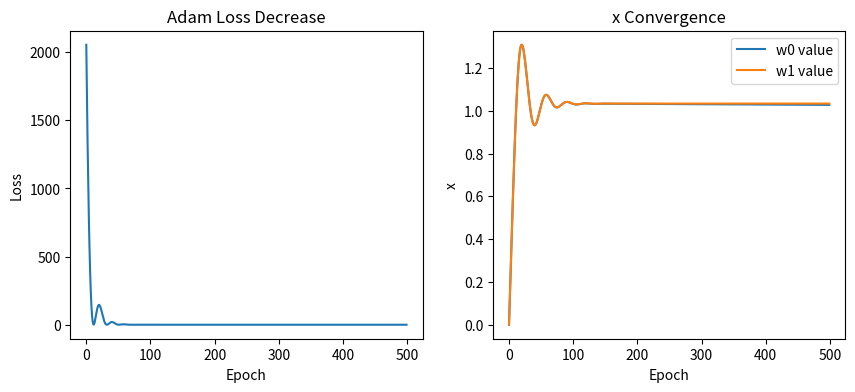

Generate this figure with matplotlib:
import numpy as np
import matplotlib.pyplot as plt

class SimpleAdam:
    def __init__(self, lr=0.1, beta1=0.9, beta2=0.999, epsilon=1e-8):
        self.lr = lr          # 学习率
        self.beta1 = beta1    # 一阶矩衰减系数（动量）
        self.beta2 = beta2    # 二阶矩衰减系数（RMSprop）
        self.epsilon = epsilon
        self.m_w0 = 0            # 一阶矩（动量）
        self.m_w1 = 0            # 一阶矩（动量）
        self.v_w0 = 0            # 二阶矩（梯度平方平均）
        self.v_w1 = 0            # 二阶矩（梯度平方平均）
        self.t = 0            # 迭代步数

    def update(self, w0,w1, grad_w0,grad_w1):
        self.t += 1
        # 更新一阶矩（动量）
        self.m_w0 = self.beta1 * self.m_w0 + (1 - self.beta1) * grad_w0
        self.m_w1 = self.beta1 * self.m_w1 + (1 - self.beta1) * grad_w1
        # 更新二阶矩（梯度平方平均）
        self.v_w0 = self.beta2 * self.v_w0 + (1 - self.beta2) * (grad_w0 **2)
        self.v_w1 = self.beta2 * self.v_w1 + (1 - self.beta2) * (grad_w1 **2)
        # 偏差校正（解决初始m、v接近0的问题）
        m_hat_w0 = self.m_w0 / (1 - self.beta1**self.t)
        m_hat_w1 = self.m_w1 / (1 - self.beta1**self.t)
        v_hat_w0 = self.v_w0 / (1 - self.beta2**self.t)
        v_hat_w1 = self.v_w1 / (1 - self.beta2**self.t)
        # Adam更新规则
        x_new_w0 = w0 - self.lr * m_hat_w0 / (np.sqrt(v_hat_w0) + self.epsilon)
        x_new_w1 = w1 - self.lr * m_hat_w1 / (np.sqrt(v_hat_w1) + self.epsilon)
        return x_new_w0,x_new_w1

# 定义损失函数和梯度
def loss_function(w0,w1):
    # return (x - 3)**2  # 目标：找到x=3使loss最小
    l = 0.25*((63-(60*w1+w0))**2+(65.2-(62*w1+w0))**2)
    return l

def gradient(w0,w1):
    # return 2 * (x - 3)  # 损失函数的梯度
    partial_w0 = -64.1 + 61*w1+w0
    partial_w1 = -3911.2+61*w0+3722*w1
    
    return partial_w0,partial_w1

# 训练过程
# x = 0.0  # 初始值
w0 = 0
w1 = 0
adam = SimpleAdam(lr=0.1)
loss_history = []
w0_history = []
w1_history = []

for epoch in range(500):
    loss = loss_function(w0,w1)
    loss_history.append(loss)
    w0_history.append(w0)
    w1_history.append(w1)
    grad_w0,grad_w1 = gradient(w0,w1)
    w0,w1 = adam.update(w0,w1, grad_w0,grad_w1)  # Adam更新x

# 绘制loss下降曲线
plt.figure(figsize=(10, 4))
plt.subplot(1,2,1)
plt.plot(range(len(loss_history)), loss_history)
plt.xlabel('Epoch')
plt.ylabel('Loss')
plt.title('Adam Loss Decrease')

# 绘制x的收敛过程
plt.subplot(1,2,2)
plt.plot(range(len(w0_history)), w0_history, label='w0 value')
plt.plot(range(len(w1_history)), w1_history, label='w1 value')
# plt.axhline(y=3, color='r', linestyle='--', label='Optimal x=3')
plt.xlabel('Epoch')
plt.ylabel('x')
plt.title('x Convergence')
plt.legend()
plt.show()
